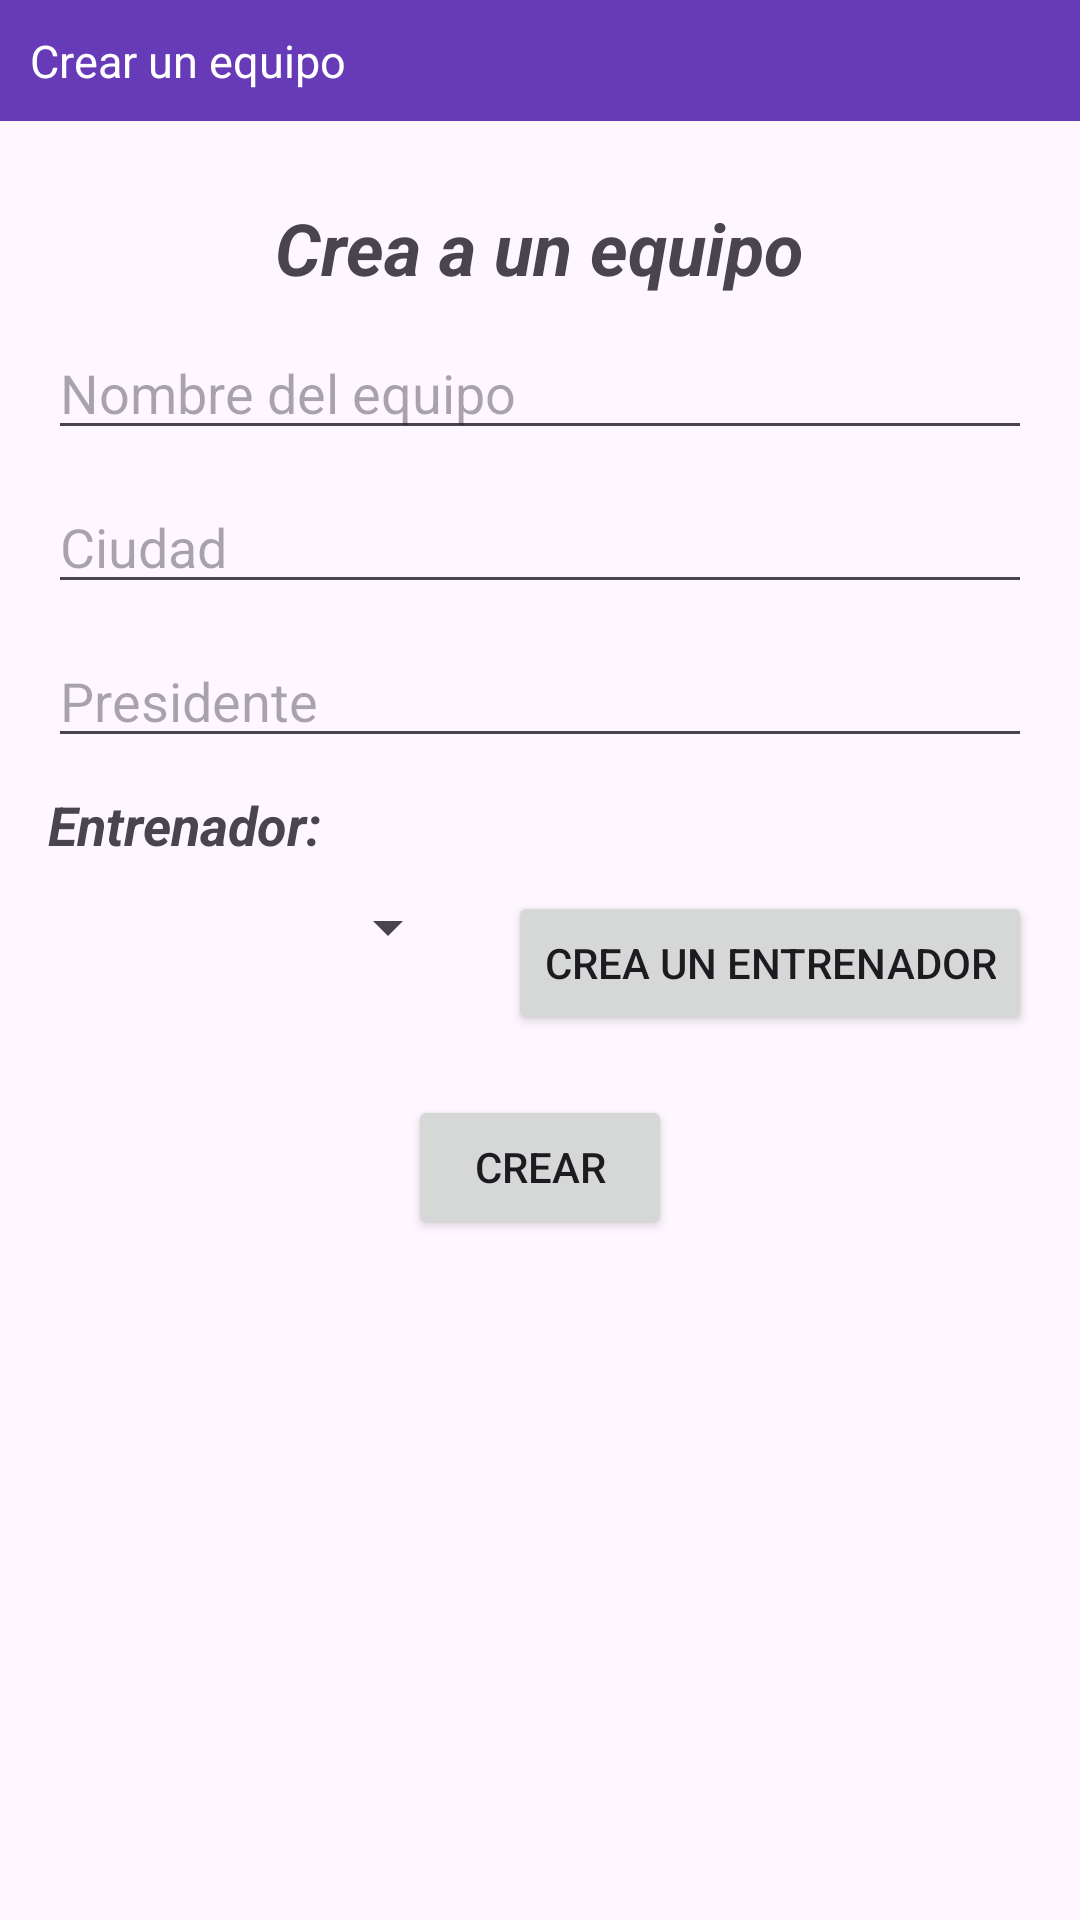

This screen was rendered from an Android layout file. Write that file and the resources it references.
<!-- AndroidManifest.xml: application theme Theme.PRUEBAS_TFG -->
<!-- res/layout/activity_crear_equipo.xml -->
<?xml version="1.0" encoding="utf-8"?>
<LinearLayout xmlns:android="http://schemas.android.com/apk/res/android"
        android:orientation="vertical"
        android:layout_width="match_parent"
        android:layout_height="match_parent">

    <TextView
            android:layout_width="match_parent"
            android:layout_height="wrap_content"
            android:text="Crear un equipo"
            android:padding="10dp"
            android:textSize="15sp"
            android:background="#673AB7"
            android:textColor="@color/white" />

    <LinearLayout
            android:layout_width="match_parent"
            android:layout_height="match_parent"
            android:orientation="vertical"
            android:padding="16dp">
        <TextView
                android:layout_width="wrap_content"
                android:layout_height="wrap_content"
                android:textSize="24sp"
                android:textStyle="bold|italic"
                android:layout_marginTop="10dp"
                android:layout_gravity="center_horizontal"
                android:text="Crea a un equipo"/>

        <EditText
                android:layout_width="match_parent"
                android:layout_height="wrap_content"
                android:layout_marginTop="10dp"
                android:hint="@string/nombreEquipo"
                android:id="@+id/nombreEquipo"/>

        <EditText
                android:layout_width="match_parent"
                android:layout_height="wrap_content"
                android:layout_marginTop="10dp"
                android:hint="@string/ciudad"
                android:id="@+id/editCiudad"/>

        <EditText
                android:layout_width="match_parent"
                android:layout_height="wrap_content"
                android:layout_marginTop="10dp"
                android:hint="Presidente"
                android:id="@+id/presidente"/>

        <TextView
                android:layout_width="wrap_content"
                android:layout_height="wrap_content"
                android:text="Entrenador: "
                android:textSize="18sp"
                android:textStyle="italic|bold"
                android:layout_marginTop="10dp"
                android:layout_gravity="start"/>

        <LinearLayout
                android:layout_width="match_parent"
                android:layout_height="wrap_content"
                android:layout_marginTop="10dp"
                android:orientation="horizontal">

            <Spinner
                    android:layout_width="0dp"
                    android:layout_height="wrap_content"
                    android:layout_weight="1"
                    android:id="@+id/eleccionEntrenador"/>

            <Button
                    android:layout_width="wrap_content"
                    android:layout_height="wrap_content"
                    android:layout_marginStart="16dp"
                    android:id="@+id/btnCrearEntrenador"
                    android:text="Crea un entrenador"/>
        </LinearLayout>

        <Button
                android:layout_width="wrap_content"
                android:layout_height="wrap_content"
                android:text="Crear"
                android:id="@+id/crearEntrenador"
                android:layout_marginTop="20dp"
                android:layout_gravity="center_horizontal"/>

    </LinearLayout>

</LinearLayout>
<!-- resources referenced by this layout -->
<resources>
  <string name="ciudad">Ciudad</string>
  <string name="nombreEquipo">Nombre del equipo</string>
  <style name="Theme.PRUEBAS_TFG" parent="Base.Theme.PRUEBAS_TFG" />
  <style name="Base.Theme.PRUEBAS_TFG" parent="Theme.Material3.DayNight.NoActionBar">
          
          
      </style>
  <!-- not gathered from this repository: default colours our renderer supplied (Android Studio template values) -->
  <color name="white">#FFFFFFFF</color>
</resources>
